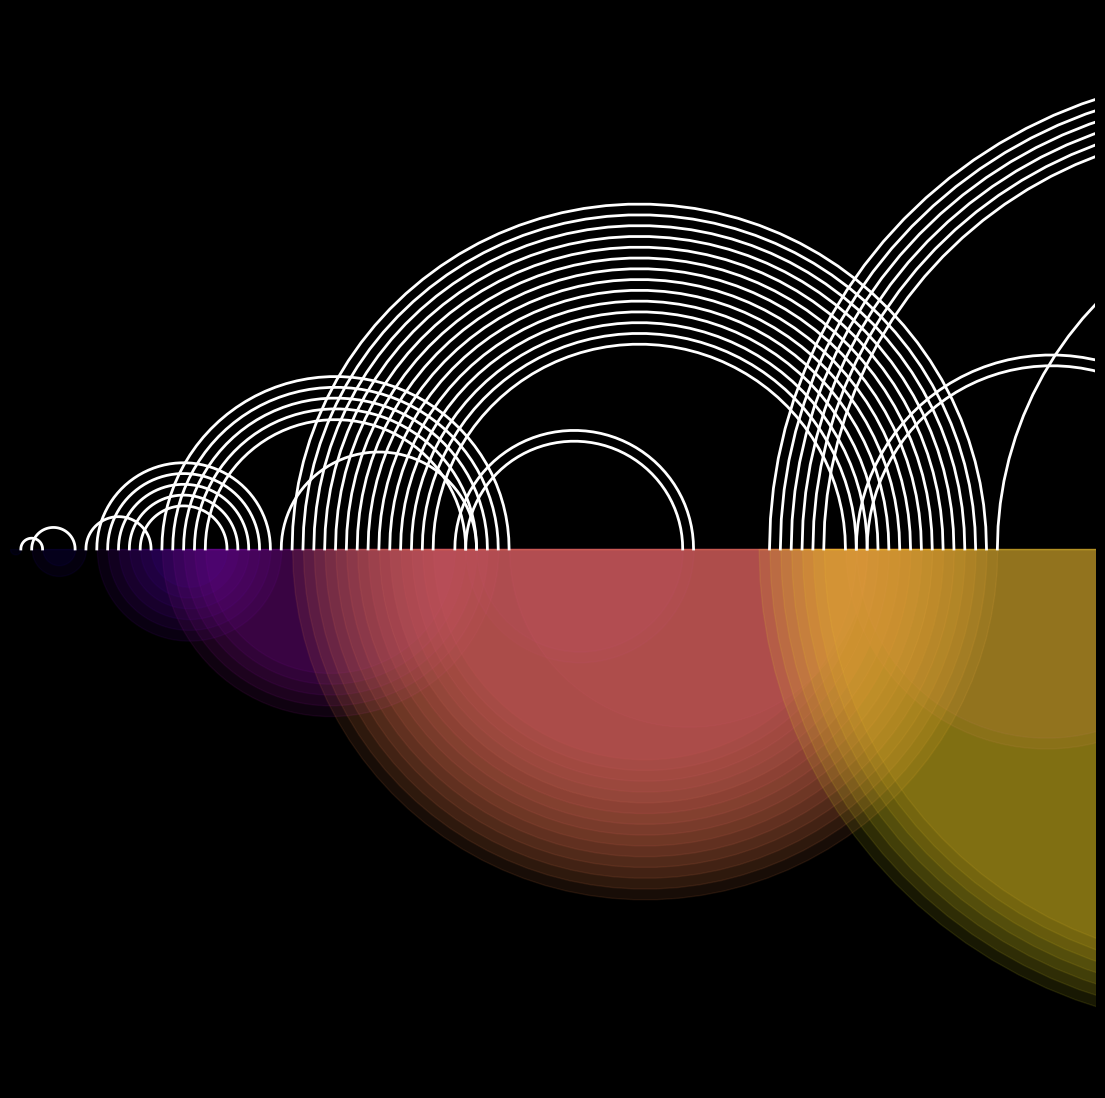

Python code for this plot: (Note: this script raises an exception after producing the figure.)
import matplotlib.pylab as plt
import numpy as np
import pandas as pd
import seaborn as sns
from math import cos, sin,log,tan,gamma,pi,exp,sqrt

n = 90
R = [0]
for i in range(1,n):
    if R[-1] - i > 0 and (R[-1] - i  not in R):
        R.append(R[-1] - i)
    else:
        R.append(R[-1] + i)
p = plt.figure(figsize=(14,14),facecolor='black',dpi=400)
p = plt.axis('off')
p = plt.xlim(0,100)
p = plt.ylim(-50,50)
for i in range(len(R)-1):
    if i%2 == 1:
        plt.plot([0.5*(i+1)*cos(x)+(R[i]+R[i+1])/2 for x in np.linspace(0,pi,50)],
                 [0.5*(i+1)*sin(x)  for x in np.linspace(0,pi,50)],color = 'white',alpha=1,lw=2)
    else:
        plt.fill_between([0.5*(i+1)*cos(x)+(R[i]+R[i+1])/2 for x in np.linspace(pi,2*pi,50)],
                         [0.5*(i+1)*sin(x)  for x in np.linspace(pi,2*pi,50)],color= plt.cm.plasma(i/(n)),alpha=0.1)

plt.savefig(f'C:/Users/<user>/Pictures/RandomPlots/09022020.png',facecolor='black')